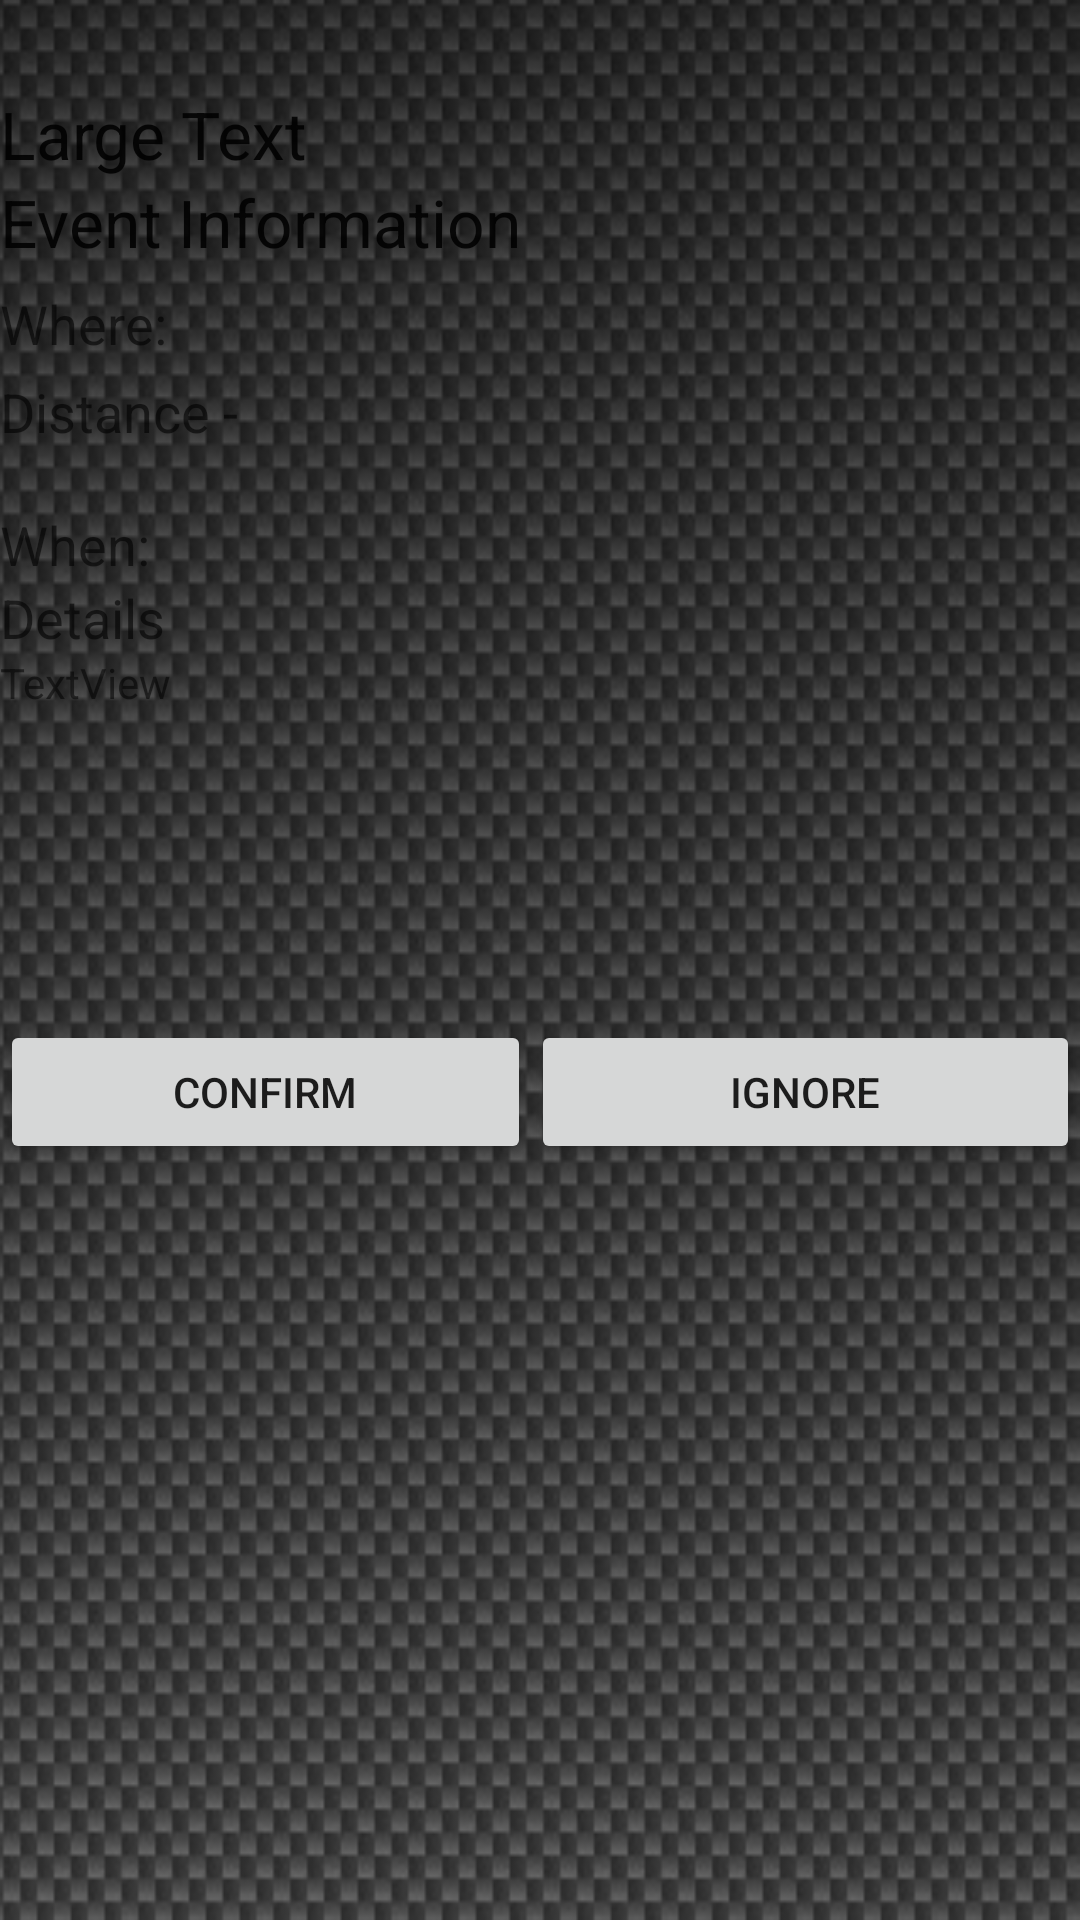

Reconstruct the res/layout file that produces this screen, plus the resources it refers to.
<!-- AndroidManifest.xml: fallback theme Theme.MaterialComponents.DayNight.NoActionBar -->
<!-- res/layout/invited_event_info.xml -->
<?xml version="1.0" encoding="utf-8"?>

<LinearLayout xmlns:android="http://schemas.android.com/apk/res/android"
    xmlns:android1="http://schemas.android.com/apk/res/android"
    xmlns:tools="http://schemas.android.com/tools"
    android:layout_width="match_parent"
    android:layout_height="match_parent"
    android:orientation="vertical"
    android1:background="@drawable/bg"
    tools:context=".EventInfo" >

    <QuickContactBadge
        android1:id="@+id/quickContactBadge1"
        android1:layout_width="wrap_content"
        android1:layout_height="wrap_content"
        android1:layout_gravity="right"
        android1:layout_marginRight="30dp"
        android1:layout_marginTop="10dp" />

    <TextView
        android1:id="@+id/inviter_title"
        android1:layout_width="match_parent"
        android1:layout_height="wrap_content"
        android1:layout_marginTop="20dp"
        android1:text="Large Text"
        android1:textAppearance="?android:attr/textAppearanceLarge" />

    <Space
        android1:layout_width="match_parent"
        android1:layout_height="wrap_content" />

    <TextView
        android1:id="@+id/textView2"
        android1:layout_width="wrap_content"
        android1:layout_height="wrap_content"
        android1:layout_marginBottom="7dp"
        android1:text="Event Information"
        android1:textAppearance="?android:attr/textAppearanceLarge" />

    <TextView
        android1:id="@+id/WhereTextView"
        android1:layout_width="wrap_content"
        android1:layout_height="wrap_content"
        android1:layout_marginBottom="5dp"
        android1:text="Where: "
        android1:textAppearance="?android:attr/textAppearanceMedium" />

    <TextView
        android1:id="@+id/distanceTextView"
        android1:layout_width="wrap_content"
        android1:layout_height="wrap_content"
        android1:layout_marginBottom="20dp"
        android1:text="Distance - "
        android1:textAppearance="?android:attr/textAppearanceMedium" />

    <TextView
        android1:id="@+id/whenTextView"
        android1:layout_width="wrap_content"
        android1:layout_height="wrap_content"
        android1:text="When:"
        android1:textAppearance="?android:attr/textAppearanceMedium" />

    <TextView
        android1:id="@+id/text123"
        android1:layout_width="wrap_content"
        android1:layout_height="wrap_content"
        android1:text="Details"
        android1:textAppearance="?android:attr/textAppearanceMedium" />

    <TextView
        android1:id="@+id/detailsTextView"
        android1:layout_width="match_parent"
        android1:layout_height="122dp"
        android1:maxLines="6"
        android1:text="TextView" />

    <LinearLayout
        android1:layout_width="match_parent"
        android1:layout_height="wrap_content" >

        <Button
            android1:id="@+id/invitationConfirmBtn"
            android1:layout_width="wrap_content"
            android1:layout_height="wrap_content"
            android1:layout_weight="0.15"
            android1:text="Confirm" />

        <Button
            android1:id="@+id/deleteInvitationBtn"
            android1:layout_width="wrap_content"
            android1:layout_height="wrap_content"
            android1:layout_weight="0.16"
            android1:text="Ignore" />

    </LinearLayout>

</LinearLayout>
<!-- resources referenced by this layout -->
<resources>
  <!-- drawable bg: png bitmap (drawable, 88055 bytes) -->
</resources>
